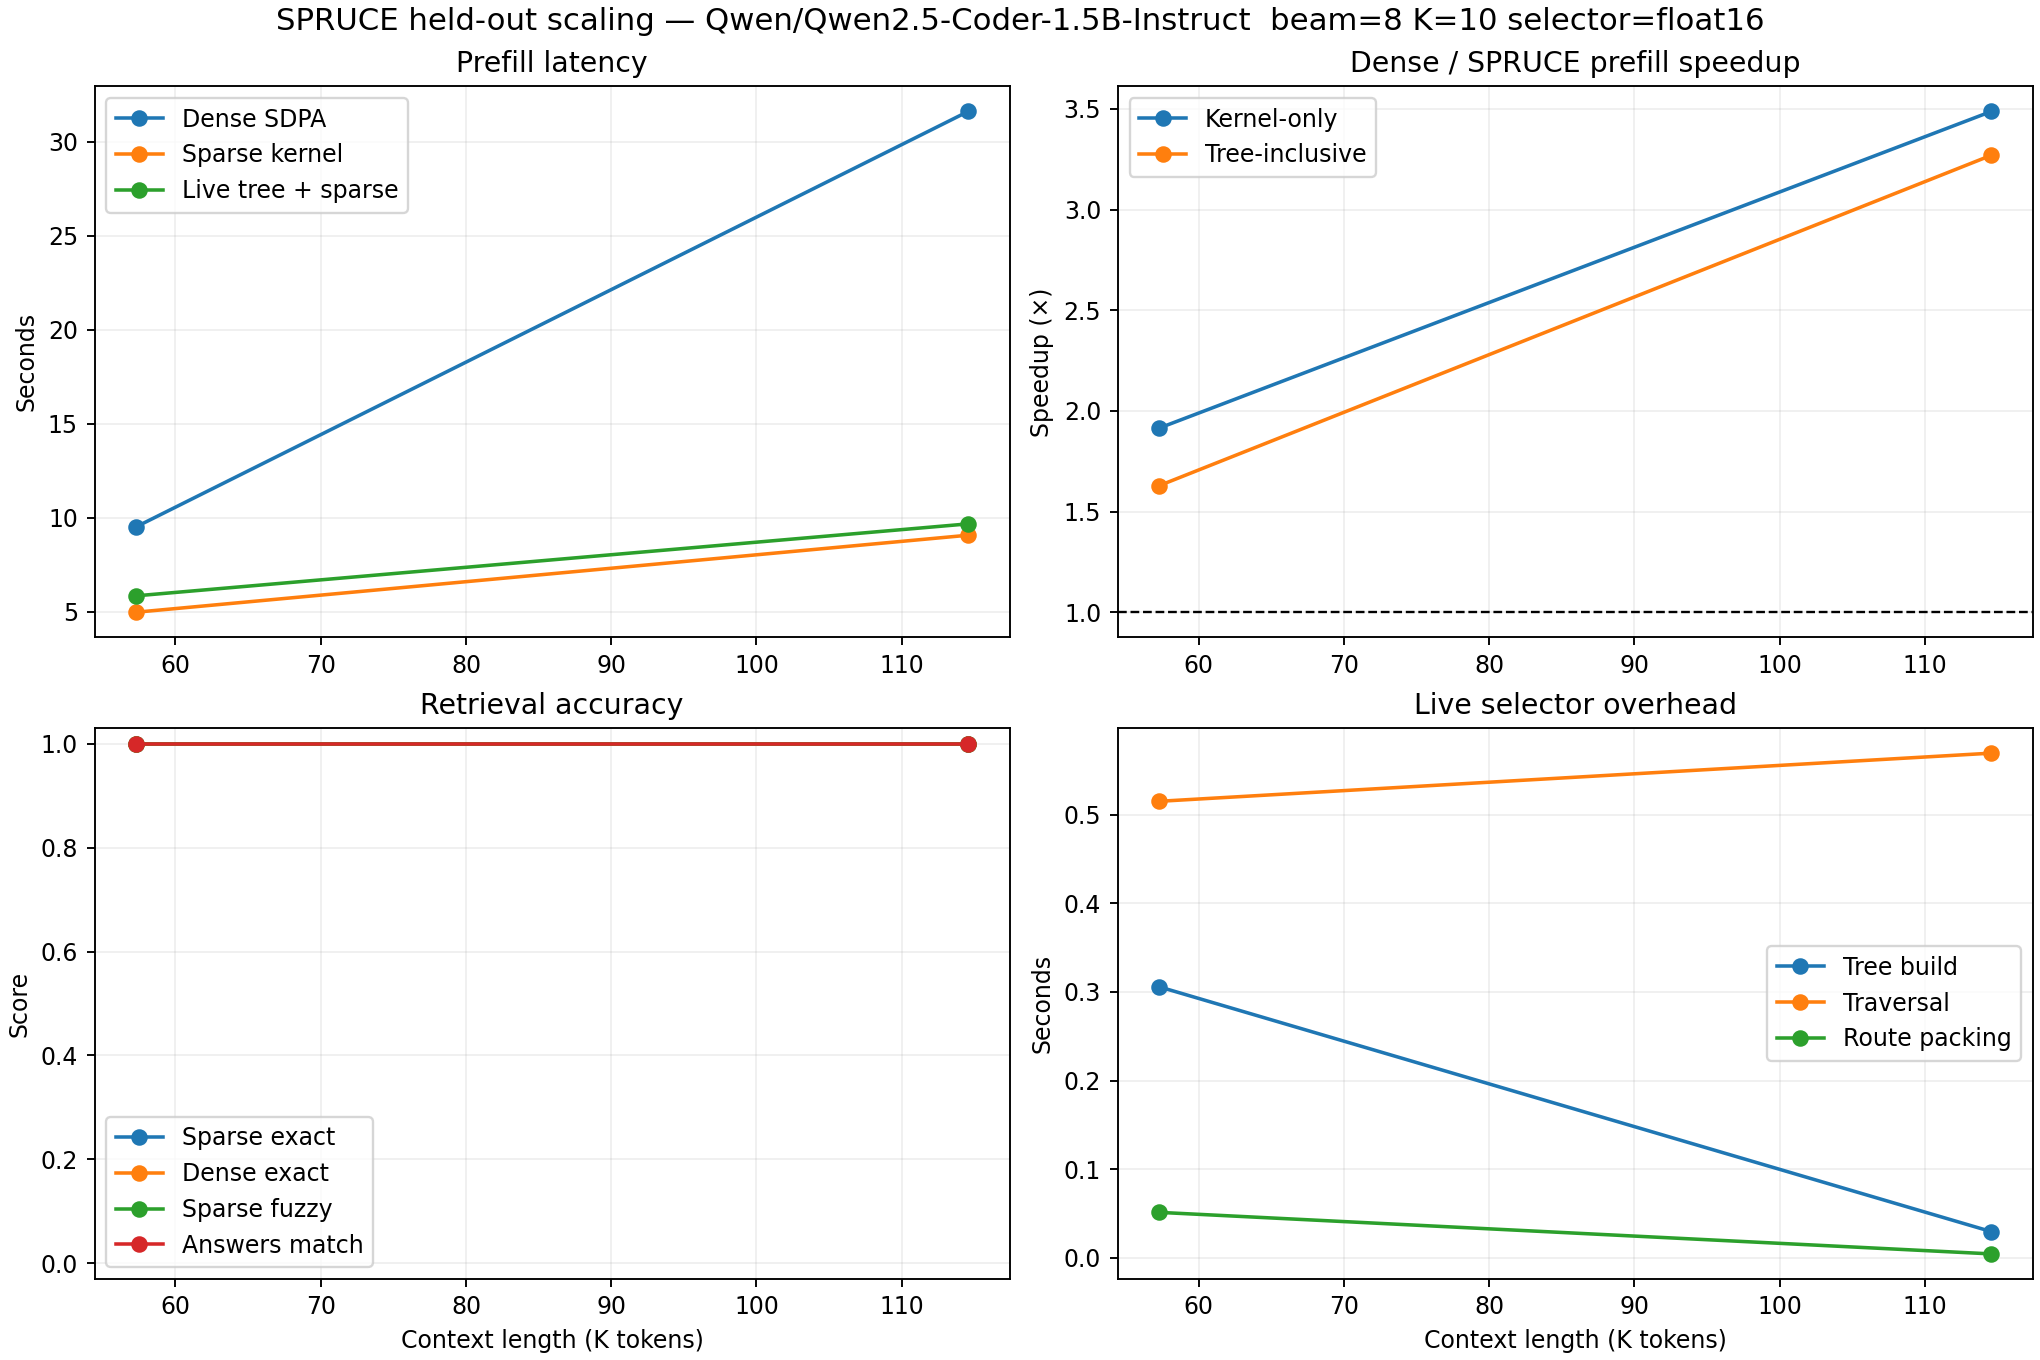

Data behind this chart, as committed beside it:
seq_len, targets, dense_prefill_seconds, sparse_kernel_prefill_seconds, sparse_live_prefill_seconds, kernel_prefill_speedup, live_prefill_speedup, sparse_exact_rate, dense_exact_rate, sparse_fuzzy, answers_match_rate, tree_build_seconds, tree_traversal_seconds, route_pack_seconds
58666, 1, 9.515, 4.969, 5.841, 1.915, 1.629, 1.0, 1.0, 1.0, 1.0, 0.3057, 0.5151, 0.05135
117329, 1, 31.63, 9.068, 9.671, 3.488, 3.27, 1.0, 1.0, 1.0, 1.0, 0.02964, 0.5694, 0.004492
